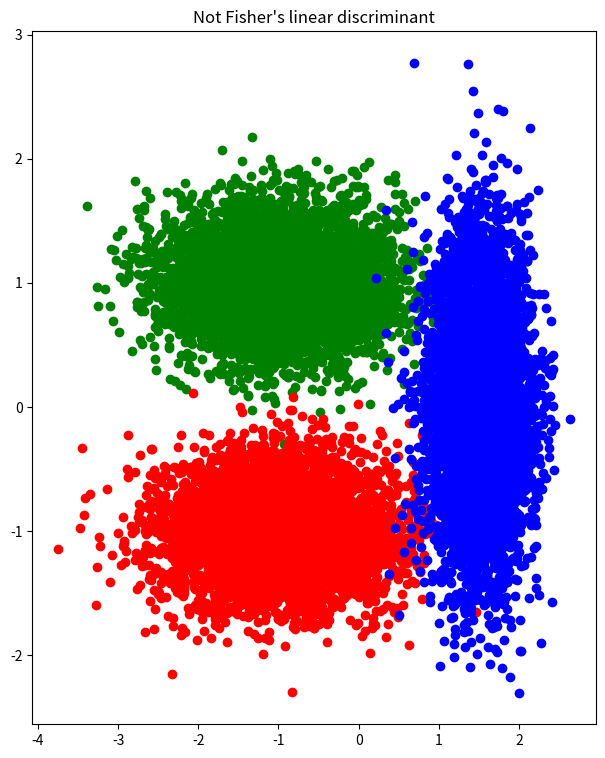

Recreate this plot in Python.
import sys

import matplotlib.pyplot as plt
import numpy as np


def main():
    np.random.seed(314)

    # Create dataset
    mean_green = np.array([-1.0, 1.0])
    cov_green = np.array([[0.5, 0.0], [0.0, 0.1]])
    cluster_green = np.random.multivariate_normal(mean_green, cov_green, 5000)

    mean_red = np.array([-1.0, -1.0])
    cov_red = np.array([[0.5, 0.0], [0.0, 0.1]])
    cluster_red = np.random.multivariate_normal(mean_red, cov_red, 5000)

    mean_blue = np.array([1.5, 0.0])
    cov_blue = np.array([[0.1, 0.0], [0.0, 0.5]])
    cluster_blue = np.random.multivariate_normal(mean_blue, cov_blue, 5000)

    fig = plt.figure(figsize=(16, 9))
    linear_graph_0 = fig.add_subplot(121)
    linear_graph_0.scatter(cluster_green[:, 0], cluster_green[:, 1], c="green")
    linear_graph_0.scatter(cluster_red[:, 0], cluster_red[:, 1], c="red")
    linear_graph_0.scatter(cluster_blue[:, 0], cluster_blue[:, 1], c="blue")
    linear_graph_0.set_title("Not Fisher's linear discriminant")


if __name__ == "__main__":
    main()
    if len(sys.argv) == 2 and sys.argv[1] == "NotShow":
        print("It shows nothing")
    else:
        plt.show()
